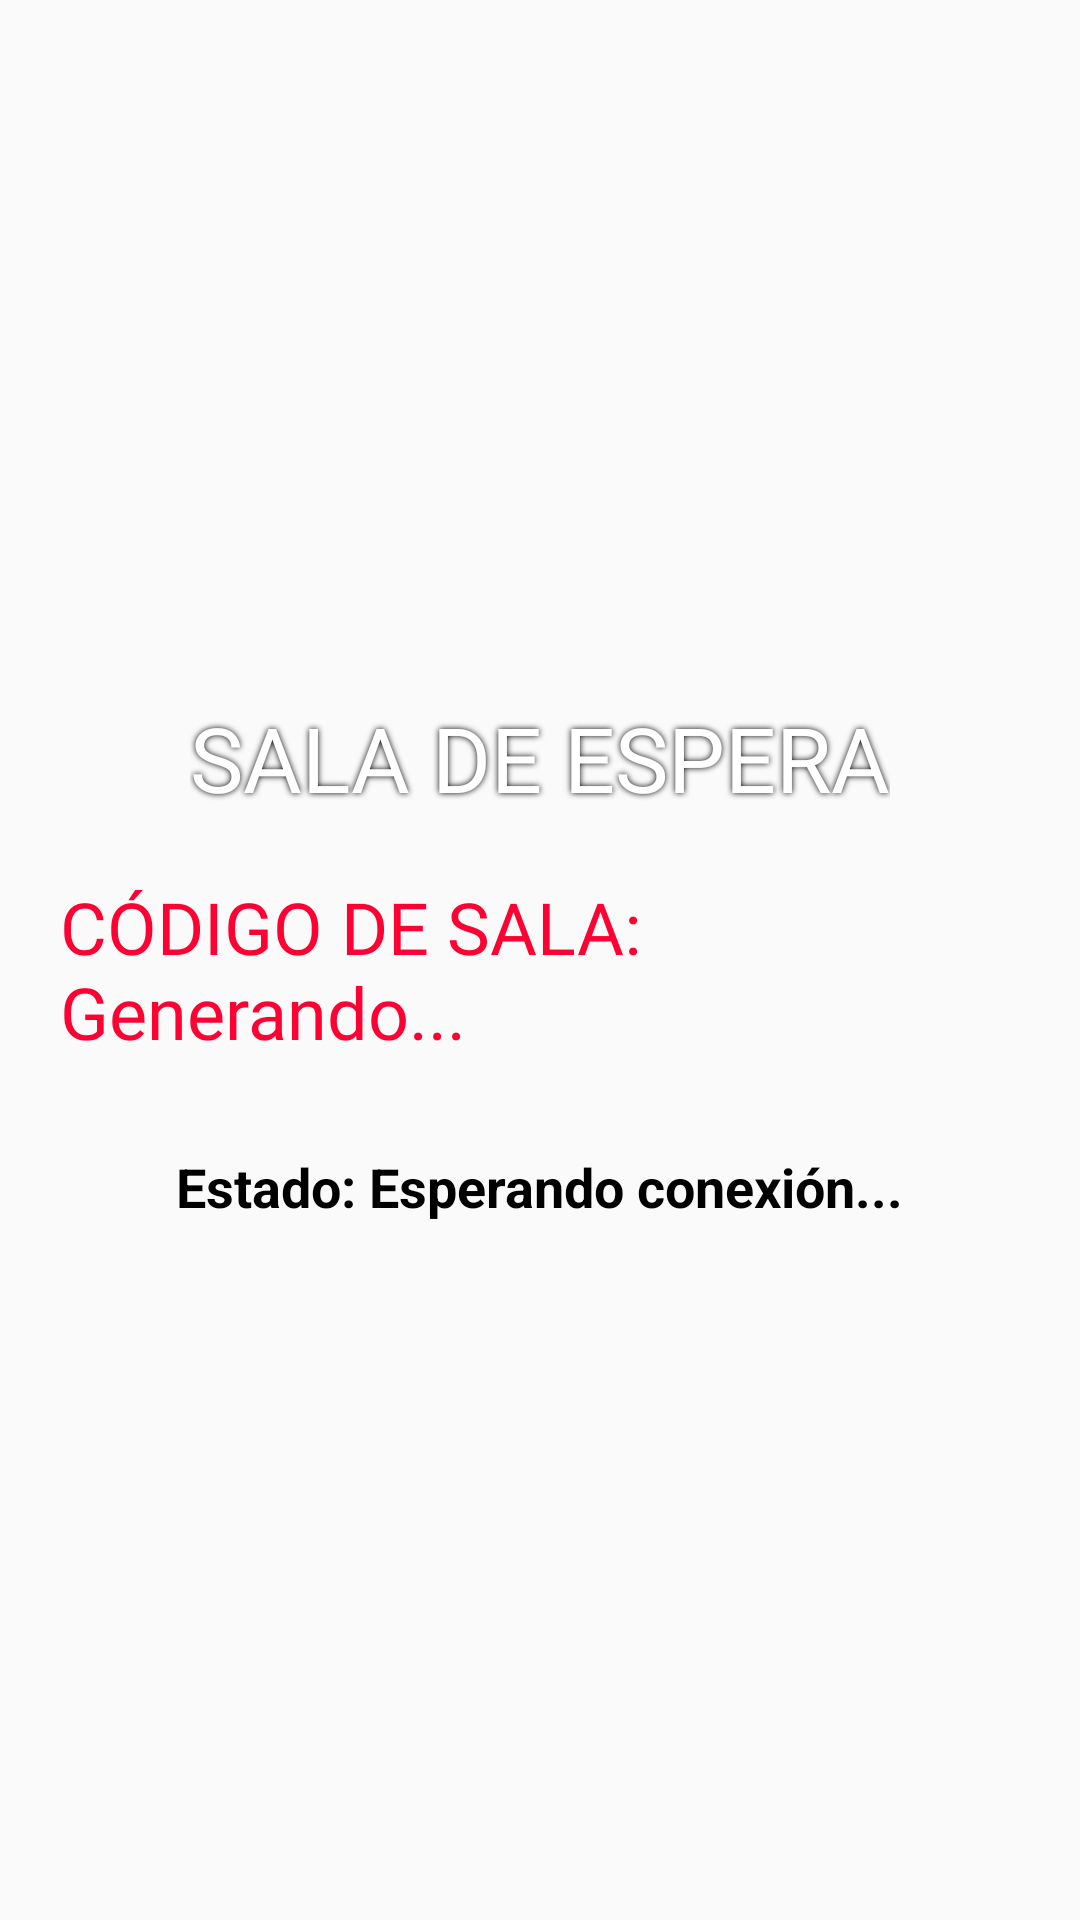

This screen was rendered from an Android layout file. Write that file and the resources it references.
<!-- AndroidManifest.xml: application theme Theme.Bingo -->
<!-- res/layout/activity_sala_espera.xml -->
<?xml version="1.0" encoding="utf-8"?>
<LinearLayout xmlns:android="http://schemas.android.com/apk/res/android"
    android:layout_width="match_parent"
    android:layout_height="match_parent"
    android:orientation="vertical"
    android:gravity="center"
    android:padding="20dp"
    android:background="@drawable/fondo1">

    <TextView
        android:layout_width="wrap_content"
        android:layout_height="wrap_content"
        android:text="SALA DE ESPERA"
        android:fontFamily="@font/luckiest"
        android:textSize="30sp"
        android:textColor="#FFFFFF"
        android:shadowColor="#000000"
        android:shadowRadius="5"/>

    <TextView
        android:id="@+id/tvRoomID"
        android:layout_width="wrap_content"
        android:layout_height="wrap_content"
        android:text="CÓDIGO DE SALA: Generando..."
        android:fontFamily="@font/luckiest"
        android:textSize="24sp"
        android:textColor="#ff0033"
        android:layout_marginTop="20dp"/>

    <TextView
        android:id="@+id/tvStatus"
        android:layout_width="wrap_content"
        android:layout_height="wrap_content"
        android:text="Estado: Esperando conexión..."
        android:textSize="18sp"
        android:textColor="#000000"
        android:layout_marginTop="30dp"
        android:textStyle="bold"/>

    <Button
        android:id="@+id/btnIniciarPartida"
        android:layout_width="wrap_content"
        android:layout_height="wrap_content"
        android:text="INICIAR JUEGO"
        android:fontFamily="@font/luckiest"
        android:background="@drawable/gradiente"
        android:textColor="#0101ff"
        android:layout_marginTop="40dp"
        android:visibility="gone"/> </LinearLayout>
<!-- resources referenced by this layout -->
<resources>
  <!-- drawable gradiente (drawable) -->
  <?xml version="1.0" encoding="utf-8"?>
  <selector xmlns:android="http://schemas.android.com/apk/res/android">
      <item>
          <shape>
              <gradient
                  android:endColor="#e4f766"
                  android:startColor="#00f8a7"
                  android:angle="270" />
              <corners
                  android:radius="40dp" />
              <padding
                  android:left="10dp"
                  android:top="10dp"
                  android:right="10dp"
                  android:bottom="10dp" />
          </shape>
      </item>
  </selector>
  <style name="Theme.Bingo" parent="Base.Theme.Bingo" />
  <style name="Base.Theme.Bingo" parent="Theme.AppCompat.Light.NoActionBar">
          
          
      </style>
</resources>
